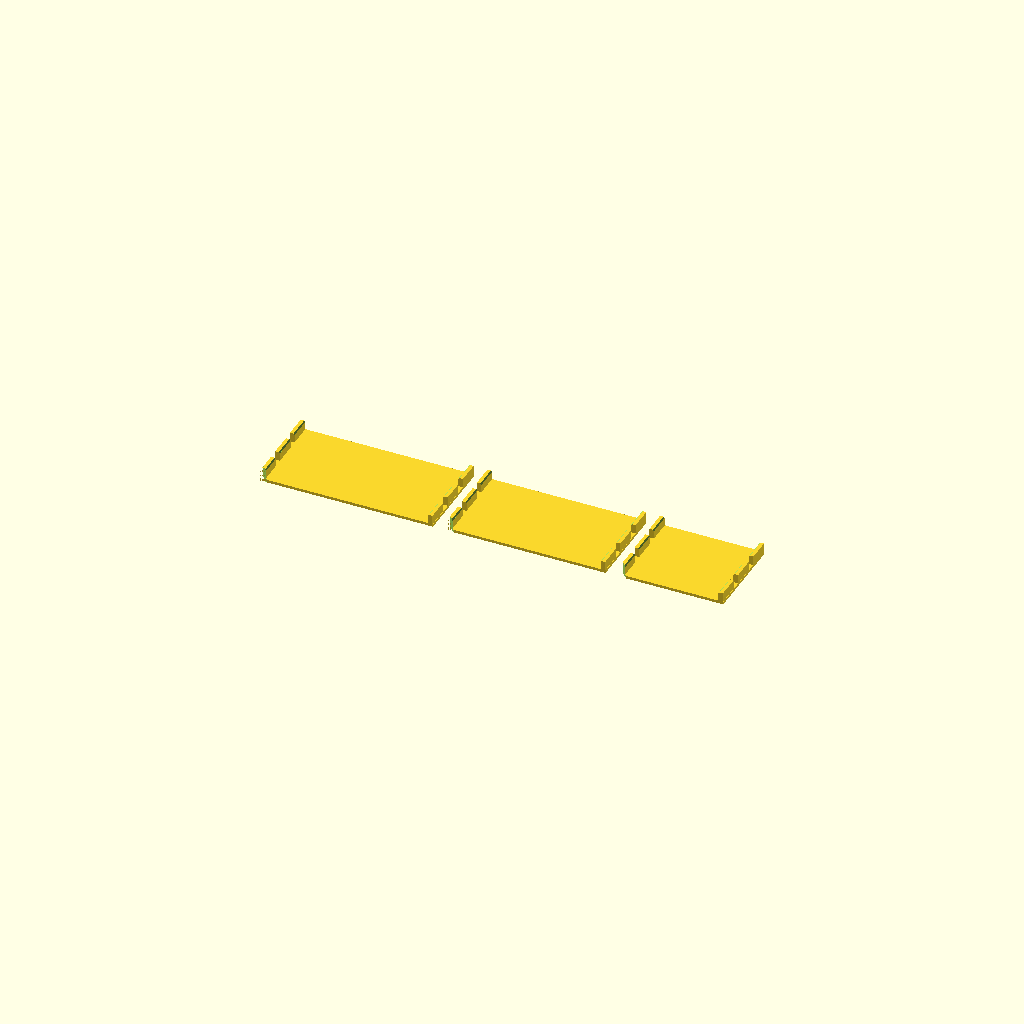
Cell 1: rendered with the file's own defaults.
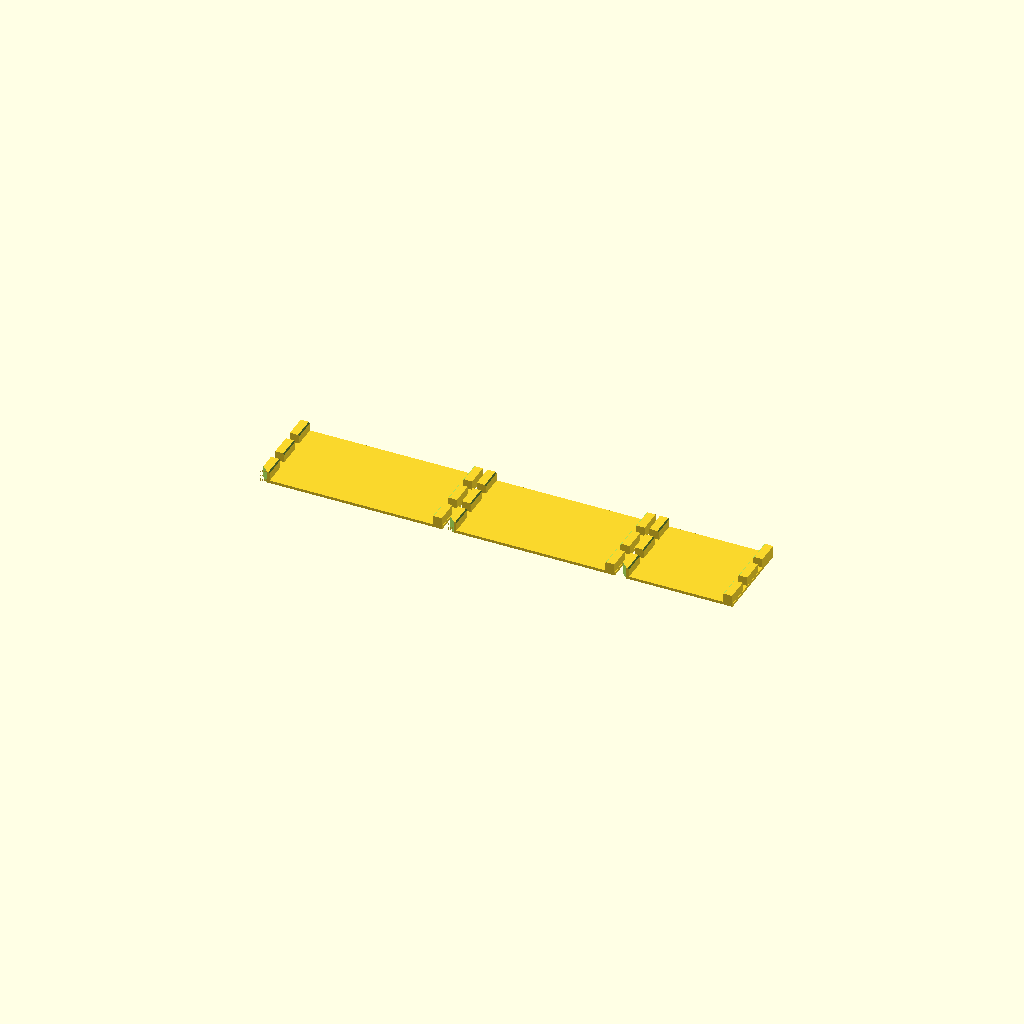
Cell 2: WALL_T = 4 (everything else at default).
One fixed orthographic camera (rotation 55°, 0°, 25°; colour scheme Cornfield) for every cell.
Source of the model, cad/scad/pla_pocket_gauge.scad:
// PLA pocket gauge - UNTESTED, not printed (2026-10-13).
// See docs/research/2026-10-12_print-friendly-cad-rules.md Rules 3, 11.
//
// Drop-in width gauges for the three bought parts that sit in printed pockets on
// the electronics tray/deck. Lower each part onto the three gauges of its column;
// the tightest gauge it still drops into without force is the clearance to use.
//
// COLUMNS (nominal part width W): battery bank 70.55, Pi 5 Vilros case 64.4,
// 2S holder 40.5. Per column three segments with clearance per side
// 0.15 / 0.25 / 0.35 (0.25 = fit class "pocket"); the chamfered corner marks the
// 0.15 end (y = 0).
//
// PRINT: flat, floor on the bed, no supports.

use <lib/lego.scad>
EPS = 0.01;
FLOOR_T = 1.2;
WALL_T = 2.0;
WALL_TOP = 5.2;           // floor 1.2 + 4.0 wall, the tray fence height
SEG_L = 10;               // gauge segment length (y)
SEG_Y = [0, 14, 28];      // segment starts
COL_L = 38;               // column floor length (y)
LEAD = 0.5;               // lead-in, as on the tray fences (Rule 5)
P = fit_offset("pocket") / 2;          // 0.25 per side
C = [P - 0.10, P, P + 0.10];           // 0.15 / 0.25 / 0.35 per side
// [label, nominal width W, column x0]
COLS = [["battery bank", 70.55, 0], ["Pi 5 case", 64.4, 81.25], ["2S holder", 40.5, 156.35]];
function col_w(W) = W + 2 * max(C) + 2 * WALL_T;

module lead_in(x0, x1, y0, y1, ztop, c) {
  hull() {
    translate([x0, y0, ztop - c]) cube([x1 - x0, y1 - y0, EPS]);
    translate([x0 - 2 * c, y0 - 2 * c, ztop + c]) cube([x1 - x0 + 4 * c, y1 - y0 + 4 * c, EPS]);
  }
}

difference() {
  union() {
    for (col = COLS) {
      W = col[1]; x0 = col[2]; cx = x0 + col_w(W) / 2;
      translate([x0, 0, 0]) cube([col_w(W), COL_L, FLOOR_T]);
      for (i = [0 : 2]) for (s = [-1, 1]) {
        f = W / 2 + C[i];                         // inner face offset from cx
        translate([s > 0 ? cx + f : cx - f - WALL_T, SEG_Y[i], 0]) cube([WALL_T, SEG_L, WALL_TOP]);
      }
    }
  }
  for (col = COLS) {
    W = col[1]; x0 = col[2]; cx = x0 + col_w(W) / 2;
    for (i = [0 : 2]) lead_in(cx - (W / 2 + C[i]), cx + (W / 2 + C[i]), SEG_Y[i] - 1, SEG_Y[i] + SEG_L + 1, WALL_TOP, LEAD);
    // orientation chamfer at the column's (x0, 0) corner = the 0.15 end
    translate([x0, 0, -EPS]) linear_extrude(WALL_TOP + 2 * EPS) polygon([[-EPS, -EPS], [3, -EPS], [-EPS, 3]]);
  }
}
Parameter table extracted from the source (name, type, default, range or options):
EPS: number, default 0.01
FLOOR_T: number, default 1.2
WALL_T: number, default 2
WALL_TOP: number, default 5.2
SEG_L: number, default 10
SEG_Y: vector, default [0, 14, 28]
COL_L: number, default 38
LEAD: number, default 0.5
